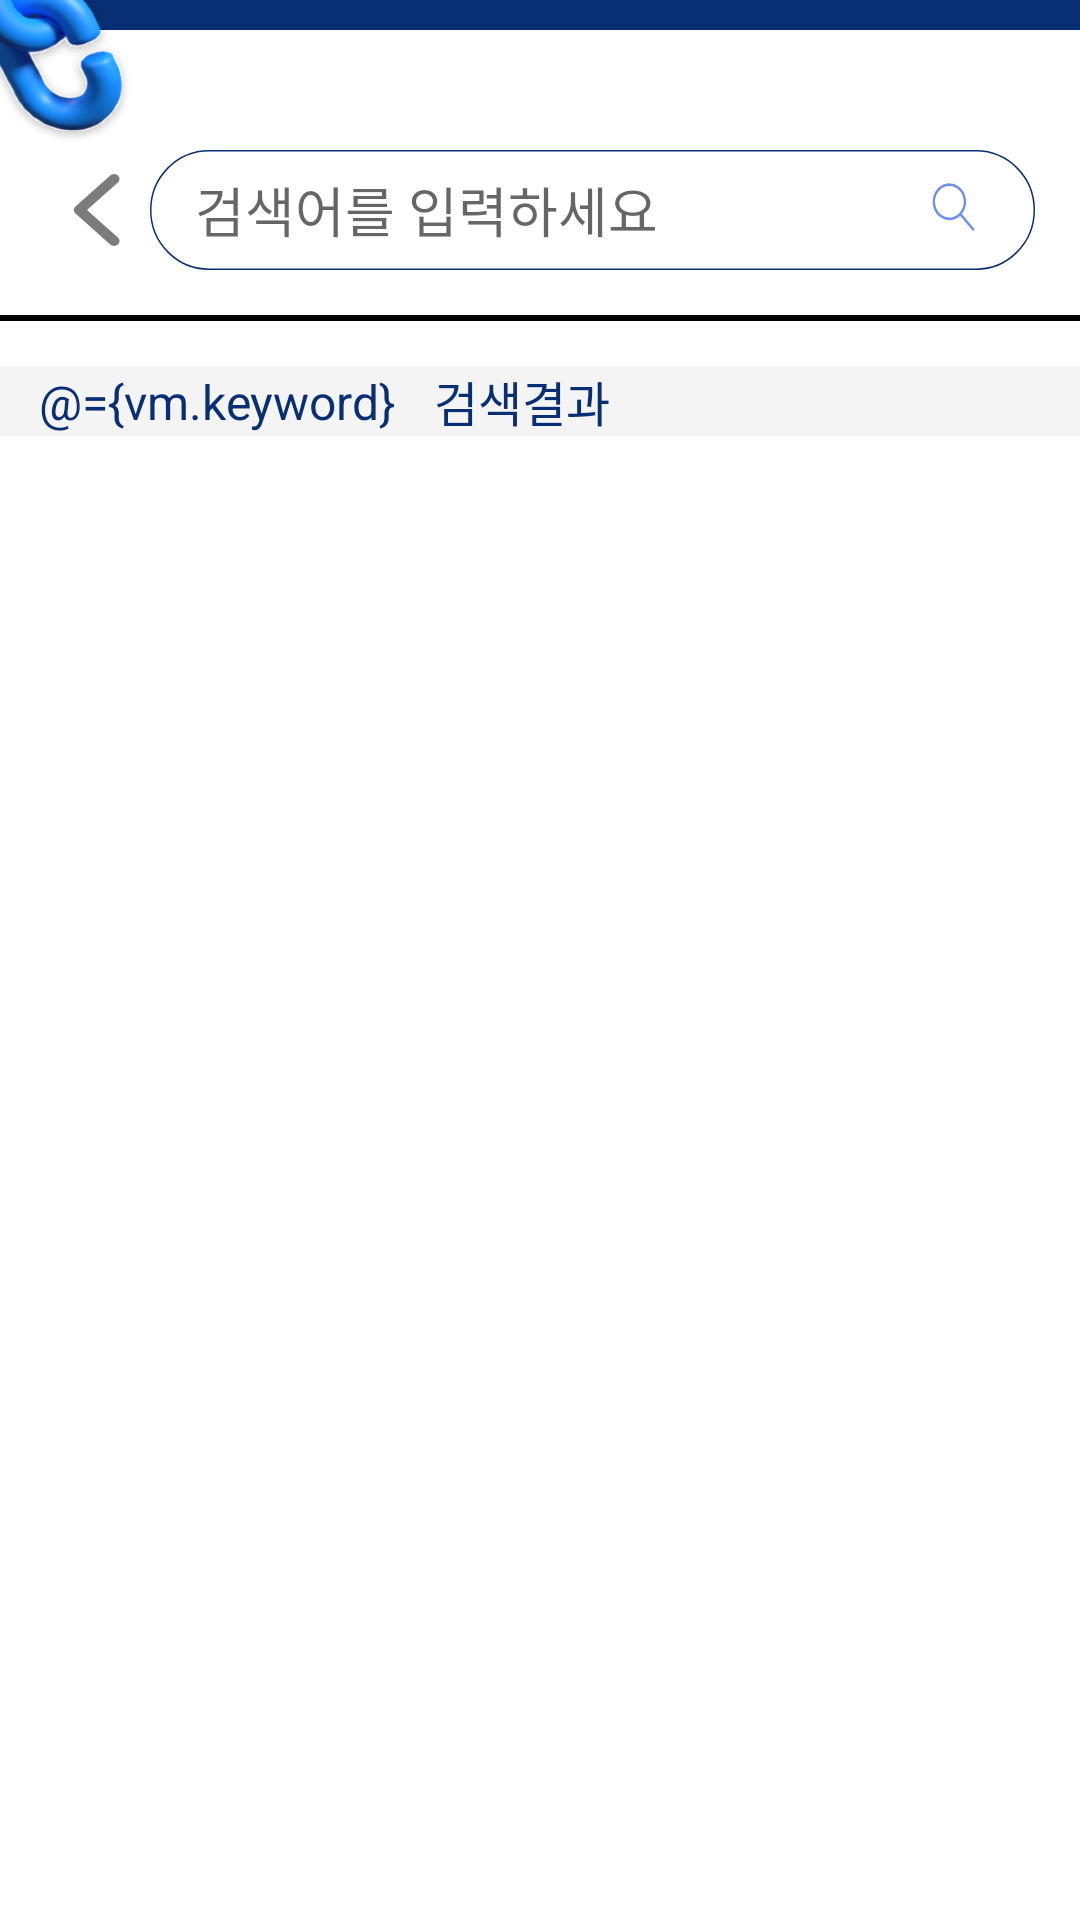

This screen was rendered from an Android layout file. Write that file and the resources it references.
<!-- AndroidManifest.xml: application theme Theme.MyApplication -->
<!-- res/layout/fragment_search.xml -->
<?xml version="1.0" encoding="utf-8"?>
<layout xmlns:tools="http://schemas.android.com/tools"
    xmlns:android="http://schemas.android.com/apk/res/android"
    xmlns:app="http://schemas.android.com/apk/res-auto">

    <data>
        <variable
            name="vm"
            type="com.example.myapplication.viewmodel.SearchViewModel" />
    </data>

    <androidx.constraintlayout.widget.ConstraintLayout
        android:layout_width="match_parent"
        android:layout_height="match_parent">

        <EditText

            android:id="@+id/et_search"
            android:layout_width="0dp"
            android:layout_height="wrap_content"
            android:layout_marginEnd="15dp"
            android:layout_marginStart="50dp"
            android:layout_marginTop="50dp"
            android:background="@drawable/bg_search"
            android:hint="검색어를 입력하세요"
            android:maxLines="1"
            android:paddingStart="15dp"
            app:layout_constraintEnd_toEndOf="parent"
            app:layout_constraintStart_toStartOf="parent"
            app:layout_constraintTop_toTopOf="parent" />

        <View
            android:id="@+id/status_bar"
            android:layout_width="match_parent"
            android:layout_height="10dp"
            android:background="@drawable/bg_add"
            app:layout_constraintTop_toTopOf="parent" />

        <View
            android:id="@+id/btn_search"
            android:layout_width="15dp"
            android:layout_height="20dp"
            android:layout_marginEnd="20dp"
            android:background="@drawable/ic_search"
            app:layout_constraintBottom_toBottomOf="@+id/et_search"
            app:layout_constraintEnd_toEndOf="@+id/et_search"
            app:layout_constraintTop_toTopOf="@+id/et_search" />

        <View
            android:id="@+id/img_bottom_logo"
            android:layout_width="62dp"
            android:layout_height="54dp"
            android:background="@drawable/ic_bottom_logo"
            app:layout_constraintStart_toStartOf="parent"
            app:layout_constraintTop_toTopOf="parent" />

        <View
            android:id="@+id/midLine"
            android:layout_width="match_parent"
            android:layout_height="2dp"
            android:layout_alignParentLeft="true"
            android:layout_alignParentTop="true"
            android:layout_marginTop="15dp"
            android:background="@color/black"
            app:layout_constraintEnd_toEndOf="parent"
            app:layout_constraintStart_toStartOf="parent"
            app:layout_constraintTop_toBottomOf="@+id/et_search" />
        <View
            android:id="@+id/backBtn"
            android:layout_width="17dp"
            android:layout_height="26dp"
            android:background="@drawable/ic_back"
            app:layout_constraintBottom_toBottomOf="@id/et_search"
            app:layout_constraintStart_toStartOf="parent"
            app:layout_constraintEnd_toStartOf="@id/et_search"
            android:layout_marginStart="15dp"
            app:layout_constraintTop_toTopOf="@id/et_search" />
<androidx.constraintlayout.widget.ConstraintLayout
    android:layout_marginTop="15dp"
    android:id="@+id/bg_result"
    app:layout_constraintTop_toBottomOf="@+id/midLine"
    android:layout_width="match_parent"
    android:layout_height="wrap_content"
    android:background="#F4F4F4">
        <TextView
            android:id="@+id/tv_keyword"
            android:layout_width="wrap_content"
            android:layout_height="wrap_content"
            android:paddingHorizontal="13dp"
            android:paddingStart="13dp"
            android:text="@={vm.keyword}"
            android:textColor="#082F73"
            android:textSize="16sp"
            app:layout_constraintStart_toStartOf="parent"
            app:layout_constraintTop_toTopOf="parent"
            app:layout_constraintBottom_toBottomOf="parent"
            />

        <TextView
            app:layout_constraintStart_toEndOf="@id/tv_keyword"
            app:layout_constraintTop_toTopOf="parent"
            app:layout_constraintBottom_toBottomOf="parent"
            android:id="@+id/tv_result"
            android:layout_width="wrap_content"
            android:layout_height="wrap_content"
            android:text="검색결과"
            android:textColor="#082F73"
            android:textSize="16sp"
            />
</androidx.constraintlayout.widget.ConstraintLayout>

        <androidx.recyclerview.widget.RecyclerView
            android:id="@+id/rv_search"
            android:layout_width="match_parent"
            android:layout_height="0dp"
            android:layout_marginTop="15dp"
            app:layout_constraintBottom_toBottomOf="parent"
            app:layout_constraintTop_toBottomOf="@id/bg_result"
            app:layout_constraintVertical_bias="0.0"
            tools:layout_editor_absoluteX="0dp" />
    </androidx.constraintlayout.widget.ConstraintLayout>
</layout>
<!-- resources referenced by this layout -->
<resources>
  <color name="black">#FFFFFF</color>
  <!-- drawable bg_add (drawable) -->
  <vector xmlns:android="http://schemas.android.com/apk/res/android"
      android:width="360dp"
      android:height="50dp"
      android:viewportWidth="360"
      android:viewportHeight="50">
    <path
        android:pathData="M0,0h360v50h-360z"
        android:fillColor="#082F73"/>
  </vector>
  <!-- drawable bg_search (drawable) -->
  <vector xmlns:android="http://schemas.android.com/apk/res/android"
      android:width="300dp"
      android:height="40dp"
      android:viewportWidth="300"
      android:viewportHeight="40">
    <path
        android:pathData="M20,0L280,0A20,20 0,0 1,300 20L300,20A20,20 0,0 1,280 40L20,40A20,20 0,0 1,0 20L0,20A20,20 0,0 1,20 0z"
        android:fillColor="#ffffff"/>
    <path
        android:pathData="M20,0.25L280,0.25A19.75,19.75 0,0 1,299.75 20L299.75,20A19.75,19.75 0,0 1,280 39.75L20,39.75A19.75,19.75 0,0 1,0.25 20L0.25,20A19.75,19.75 0,0 1,20 0.25z"
        android:strokeWidth="0.5"
        android:fillColor="#00000000"
        android:strokeColor="#082F73"/>
  </vector>
  <!-- drawable ic_back (drawable) -->
  <vector xmlns:android="http://schemas.android.com/apk/res/android"
      android:width="14dp"
      android:height="24dp"
      android:viewportWidth="14"
      android:viewportHeight="24">
    <path
        android:pathData="M0.939,10.939C0.354,11.525 0.354,12.475 0.939,13.061L10.485,22.607C11.071,23.192 12.021,23.192 12.607,22.607C13.192,22.021 13.192,21.071 12.607,20.485L4.121,12L12.607,3.515C13.192,2.929 13.192,1.979 12.607,1.393C12.021,0.808 11.071,0.808 10.485,1.393L0.939,10.939ZM3,10.5H2L2,13.5H3V10.5Z"
        android:fillColor="#7C7C7C"/>
  </vector>
  <!-- drawable ic_bottom_logo: png bitmap (drawable, 143057 bytes) -->
  <!-- drawable ic_search (drawable) -->
  <vector xmlns:android="http://schemas.android.com/apk/res/android"
      android:width="19dp"
      android:height="23dp"
      android:viewportWidth="19"
      android:viewportHeight="23">
    <path
        android:strokeWidth="1"
        android:pathData="M8.179,8.332m-6.461,1.139a6.56,6.56 125,1 1,12.921 -2.278a6.56,6.56 125,1 1,-12.921 2.278"
        android:fillColor="#00000000"
        android:strokeColor="#6E8FEC"/>
    <path
        android:strokeWidth="1"
        android:pathData="M13.163,13.465L18.259,18.93"
        android:fillColor="#00000000"
        android:strokeColor="#6E8FEC"
        android:strokeLineCap="round"/>
  </vector>
  <style name="Theme.MyApplication" parent="Theme.MaterialComponents.DayNight.NoActionBar">
          
          <item name="colorPrimary">@color/purple_500</item>
          <item name="colorPrimaryVariant">@color/purple_700</item>
          <item name="colorOnPrimary">@color/white</item>
          
          <item name="colorSecondary">@color/teal_200</item>
          <item name="colorSecondaryVariant">@color/teal_700</item>
          <item name="colorOnSecondary">@color/black</item>
          
          <item name="android:windowFullscreen">true</item>
          <item name="windowNoTitle">true</item>
          <item name="android:statusBarColor">?attr/colorPrimaryVariant</item>
          
      </style>
  <color name="purple_500">#FF6200EE</color>
  <color name="purple_700">#FF3700B3</color>
  <color name="white">#000000</color>
  <color name="teal_200">#FF03DAC5</color>
  <color name="teal_700">#FF018786</color>
</resources>
